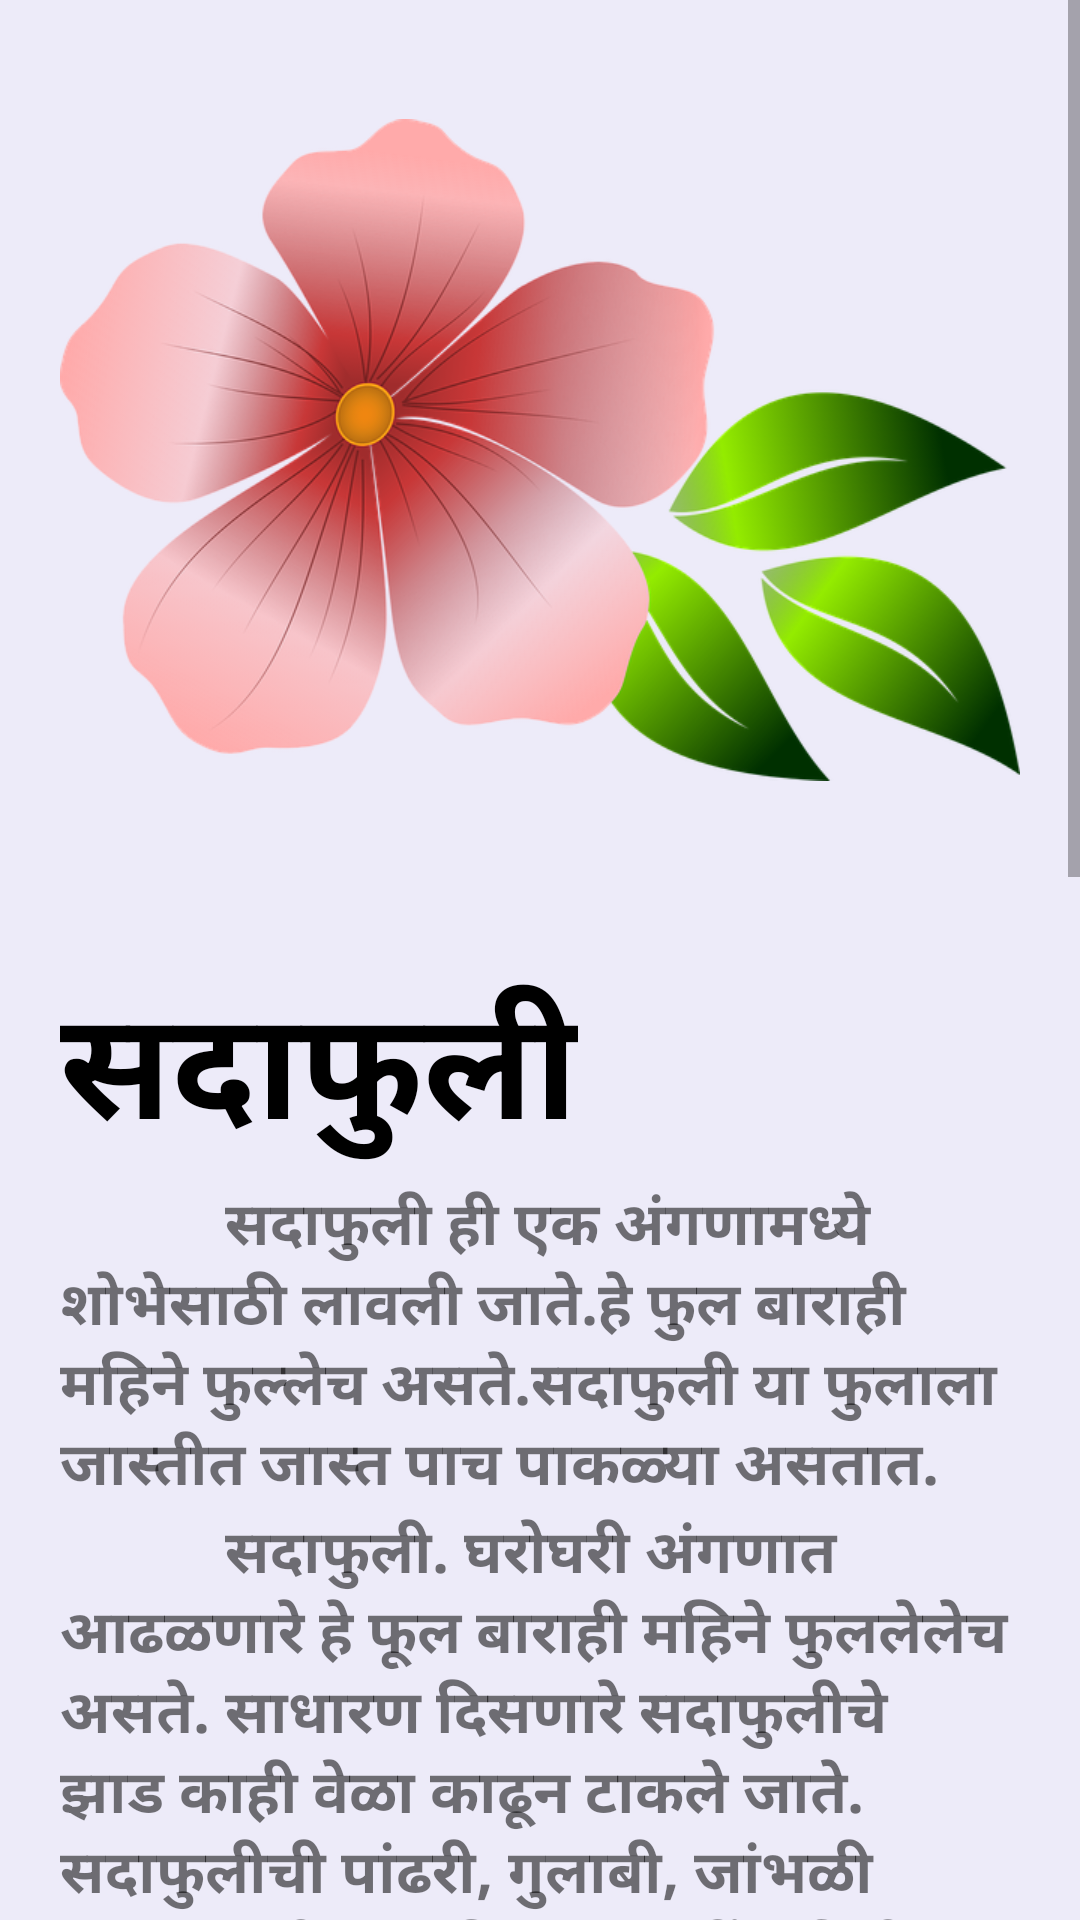

This screen was rendered from an Android layout file. Write that file and the resources it references.
<!-- AndroidManifest.xml: application theme AppTheme -->
<!-- res/layout/activity_sadaphuli__info.xml -->
<?xml version="1.0" encoding="utf-8"?>
<LinearLayout xmlns:android="http://schemas.android.com/apk/res/android"
    xmlns:app="http://schemas.android.com/apk/res-auto"
    xmlns:tools="http://schemas.android.com/tools"
    android:layout_width="match_parent"
    android:layout_height="match_parent"
    android:orientation="vertical"
    android:background="@color/background"
    tools:context=".Flower_Info.Sadaphuli_Info">

    <ScrollView
        android:layout_width="match_parent"
        android:layout_height="match_parent">
        <LinearLayout
            android:layout_width="match_parent"
            android:orientation="vertical"
            android:layout_height="wrap_content">
            <LinearLayout
                android:layout_width="match_parent"
                android:layout_height="300dp"
                android:padding="20dp">
                <ImageView
                    android:layout_width="wrap_content"
                    android:layout_height="wrap_content"
                    android:src="@drawable/sadaphuli"/>
            </LinearLayout>
            <LinearLayout
                android:layout_width="match_parent"
                android:layout_height="wrap_content"
                android:padding="20dp"
                android:orientation="vertical">
                <TextView
                    android:layout_width="wrap_content"
                    android:layout_height="wrap_content"
                    android:text="सदाफुली"
                    android:textColor="@color/black"
                    android:textStyle="bold"
                    android:textSize="50dp"/>
                <TextView
                    android:layout_width="wrap_content"
                    android:layout_height="wrap_content"
                    android:text="           सदाफुली ही एक अंगणामध्ये शोभेसाठी लावली जाते.हे फुल बाराही महिने फुल्लेच असते.सदाफुली या फुलाला जास्तीत जास्त पाच पाकळ्या असतात."
                    android:textSize="20sp"
                    android:textStyle="bold"/>
                <TextView
                    android:layout_width="wrap_content"
                    android:layout_height="wrap_content"
                    android:text="           सदाफुली. घरोघरी अंगणात आढळणारे हे फूल बाराही महिने फुललेलेच असते. साधारण दिसणारे सदाफुलीचे झाड काही वेळा काढून टाकले जाते. सदाफुलीची पांढरी, गुलाबी, जांभळी नाजूक फुले सुंदर दिसतात. सौंदर्याबरोबरच यामध्ये औषधी गुणधर्मही आहेत.
                    \n          मधुमेह, उच्चरक्तदाब, कर्करोग, ऑनिमिया, सर्दी अशा आजारांवर सदाफुलीचे फक्त एक फूल गुणकारी आहे. सदाफुली वात आणि पित्ताचे शमन करते, मेंदूला शांती देते, मधुमेह नियंत्रित करते. तित्यातील भारनाशक गुणधर्मामुळे लठ्ठपणाही दूर करते. यासाठी सदाफुलीची ३ पांढरी फुले रोज चावून चावून ८-१० दिवस खावीत. पुन्हा ८-१० दिवसांनी हा प्रयोग करून पहावा.
                    \n          सदाफुलीच्या मुळाच्या सालीत फेलोनिक राड, एक उडनशील तेल, दोन अल्कोहोल, दोन ग्यालकोसाइड, टॅनिन, करोटिनाइड, स्टिरॉल व उससोलीक ऑसिड असते. सदाफुलीच्या पाना-फुलांचा-मुळांचा उपयोग अनिद्रा आणि मानसिक उद्रेक दूरकरून शांती प्रदान करण्यासाठी केला जातो. विंचू आदि विषारी प्राणी किंवा किडे चावले असता सदाफुलीच्या सालीचा लेप लावल्यास किंवा पानांचा रस चोळल्यास फायदा होतो."
                    android:textSize="20sp"
                    android:textStyle="bold"/>

                <TextView
                    android:layout_marginTop="10dp"
                    android:layout_width="wrap_content"
                    android:layout_height="wrap_content"
                    android:text="Powered by"
                    android:layout_gravity="center"/>
                <ImageView
                    android:layout_width="200dp"
                    android:layout_height="100dp"
                    android:src="@drawable/vclassroom"
                    android:layout_gravity="center"/>

            </LinearLayout>
        </LinearLayout>
    </ScrollView>

</LinearLayout>
<!-- resources referenced by this layout -->
<resources>
  <color name="background">#EDEBF9</color>
  <color name="black">#000000</color>
  <!-- drawable sadaphuli: png bitmap (drawable, 182109 bytes) -->
  <style name="AppTheme" parent="Theme.AppCompat.Light.NoActionBar">
          
          <item name="colorPrimary">@color/orange</item>
          <item name="colorPrimaryDark">@color/black</item>
          <item name="colorAccent">@color/colorAccent</item>
      </style>
  <color name="orange">#E86007</color>
  <color name="colorAccent">#03DAC5</color>
</resources>
